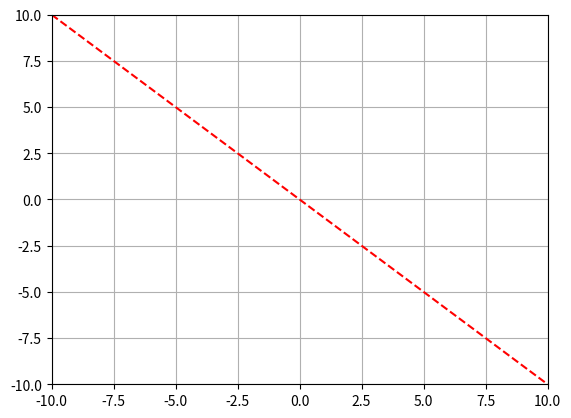

Here is the Python script that generated this plot: (Note: this script raises an exception after producing the figure.)
import numpy as np 
import matplotlib.pyplot as plt


class lagrange_mult:
    def __init__(self, r0, lam, h ):
        self.r = r0
        self.lam = lam
        self.h = h

    def Fct(self,r):
        """
        Function to be minimized
        """
        return np.sum(r**2)

    def Gct(self,r):
        """
        Constraint
        """    
        return r[1]-r[0]

    def grad(self,f):
        """
        Calulate the gradient of the input function
        input: scalar function
        output: 2-vector
        """
        dx = np.array([self.h,0])
        dy = np.array([0,self.h])
        gradx = (f(self.r+dx)-f(self.r))/self.h
        grady = (f(self.r+dy)-f(self.r))/self.h

        return np.array([gradx,grady])

    def optimization(self,nstep):
        histx = np.zeros(nstep)
        histy = np.zeros(nstep)
        for i in range(nstep):
            self.r += -self.grad(self.Fct)*self.h - self.lam*self.grad(self.Gct)*self.h    
            self.lam += self.Gct(self.r)*self.h
            histx[i] = self.r[0]
            histy[i] = self.r[1]
            
        return histx,histy   


prova = lagrange_mult(np.array([5.,2.],dtype='float64'),5,0.01)
histx, histy = prova.optimization(400)

j=0
for i in range(400):
    plt.plot(histx[0:i],histy[0:i], color='blue')
    plt.plot(np.linspace(-10,10,100), -np.linspace(-10,10,100), color='red', linestyle='--')
    plt.grid(zorder=0)
    plt.xlim(-10,10)
    plt.ylim(-10,10)

    if i%10 == 0:
        plt.savefig('/home/<user>/Documents/python/imanim/tmp%04d.png' % j, dpi = 200)
        j+=1
        
    #plt.draw()
    #plt.pause(0.005)
      
#plt.show()

